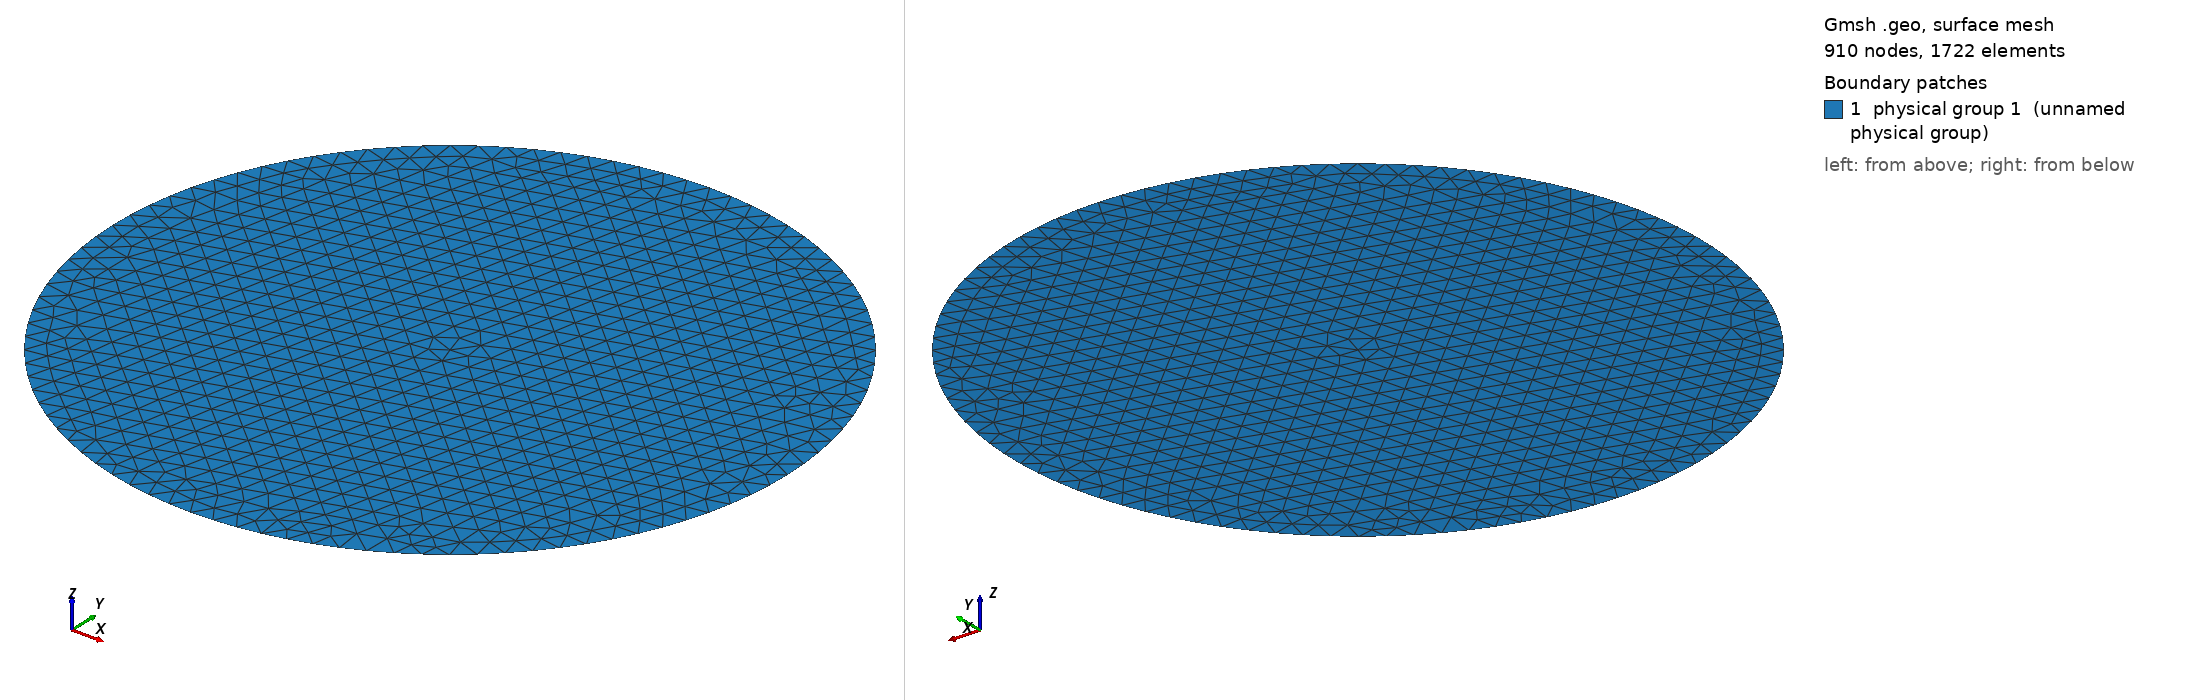

Gmsh geometry script, surface-meshed: 910 nodes, 1722 surface elements. Boundary patches (legend numbers): 1 physical group 1 (unnamed physical group). Left view from above one corner, right view from below the opposite corner. Legend entries are the model's physical surfaces. The drawing asked Gmsh for element sizes between 1% and 20% of the model's largest extent; the script's own settings can give other sizes.

=== circulo32eletrodos.geo (drawn) ===
cl__1 = 0.01;
Point(1) = {0.15, 0, 0, cl__1};
Point(2) = {0.1471177920604846, 0.02926354830241924, 0, cl__1};
Point(3) = {0.138581929876693, 0.05740251485476346, 0, cl__1};
Point(4) = {0.1247204418453818, 0.08333553495294033, 0, cl__1};
Point(5) = {0.1060660171779821, 0.1060660171779821, 0, cl__1};
Point(6) = {0.08333553495294034, 0.1247204418453818, 0, cl__1};
Point(7) = {0.05740251485476347, 0.138581929876693, 0, cl__1};
Point(8) = {0.02926354830241925, 0.1471177920604846, 0, cl__1};
Point(9) = {9.184850993605149e-18, 0.15, 0, cl__1};
Point(10) = {-0.02926354830241923, 0.1471177920604846, 0, cl__1};
Point(11) = {-0.05740251485476346, 0.138581929876693, 0, cl__1};
Point(12) = {-0.08333553495294029, 0.1247204418453818, 0, cl__1};
Point(13) = {-0.1060660171779821, 0.1060660171779821, 0, cl__1};
Point(14) = {-0.1247204418453818, 0.08333553495294033, 0, cl__1};
Point(15) = {-0.138581929876693, 0.05740251485476348, 0, cl__1};
Point(16) = {-0.1471177920604846, 0.02926354830241929, 0, cl__1};
Point(17) = {-0.15, 1.83697019872103e-17, 0, cl__1};
Point(18) = {-0.1471177920604846, -0.02926354830241925, 0, cl__1};
Point(19) = {-0.138581929876693, -0.05740251485476344, 0, cl__1};
Point(20) = {-0.1247204418453818, -0.08333553495294029, 0, cl__1};
Point(21) = {-0.1060660171779822, -0.1060660171779821, 0, cl__1};
Point(22) = {-0.08333553495294033, -0.1247204418453818, 0, cl__1};
Point(23) = {-0.05740251485476355, -0.138581929876693, 0, cl__1};
Point(24) = {-0.0292635483024193, -0.1471177920604845, 0, cl__1};
Point(25) = {-2.755455298081544e-17, -0.15, 0, cl__1};
Point(26) = {0.02926354830241924, -0.1471177920604846, 0, cl__1};
Point(27) = {0.0574025148547635, -0.138581929876693, 0, cl__1};
Point(28) = {0.08333553495294027, -0.1247204418453818, 0, cl__1};
Point(29) = {0.1060660171779821, -0.1060660171779822, 0, cl__1};
Point(30) = {0.1247204418453818, -0.08333553495294033, 0, cl__1};
Point(31) = {0.138581929876693, -0.05740251485476355, 0, cl__1};
Point(32) = {0.1471177920604845, -0.02926354830241931, 0, cl__1};
Point(33) = {0, 0, 0, cl__1};
Circle(1) = {1, 33, 2};
Circle(2) = {2, 33, 3};
Circle(3) = {3, 33, 4};
Circle(4) = {4, 33, 5};
Circle(5) = {5, 33, 6};
Circle(6) = {6, 33, 7};
Circle(7) = {7, 33, 8};
Circle(8) = {8, 33, 9};
Circle(9) = {9, 33, 10};
Circle(10) = {10, 33, 11};
Circle(11) = {11, 33, 12};
Circle(12) = {12, 33, 13};
Circle(13) = {13, 33, 14};
Circle(14) = {14, 33, 15};
Circle(15) = {15, 33, 16};
Circle(16) = {16, 33, 17};
Circle(17) = {17, 33, 18};
Circle(18) = {18, 33, 19};
Circle(19) = {19, 33, 20};
Circle(20) = {20, 33, 21};
Circle(21) = {21, 33, 22};
Circle(22) = {22, 33, 23};
Circle(23) = {23, 33, 24};
Circle(24) = {24, 33, 25};
Circle(25) = {25, 33, 26};
Circle(26) = {26, 33, 27};
Circle(27) = {27, 33, 28};
Circle(28) = {28, 33, 29};
Circle(29) = {29, 33, 30};
Circle(30) = {30, 33, 31};
Circle(31) = {31, 33, 32};
Circle(32) = {32, 33, 1};
Curve Loop(1) = {1, 2, 3, 4, 5, 6, 7, 8, 9, 10, 11, 12, 13, 14, 15, 16, 17, 18, 19, 20, 21, 22, 23, 24, 25, 26, 27, 28, 29, 30, 31, 32};
Plane Surface(1) = {1};
Point {33} In Surface {1};
Physical Surface(1) = {1};
